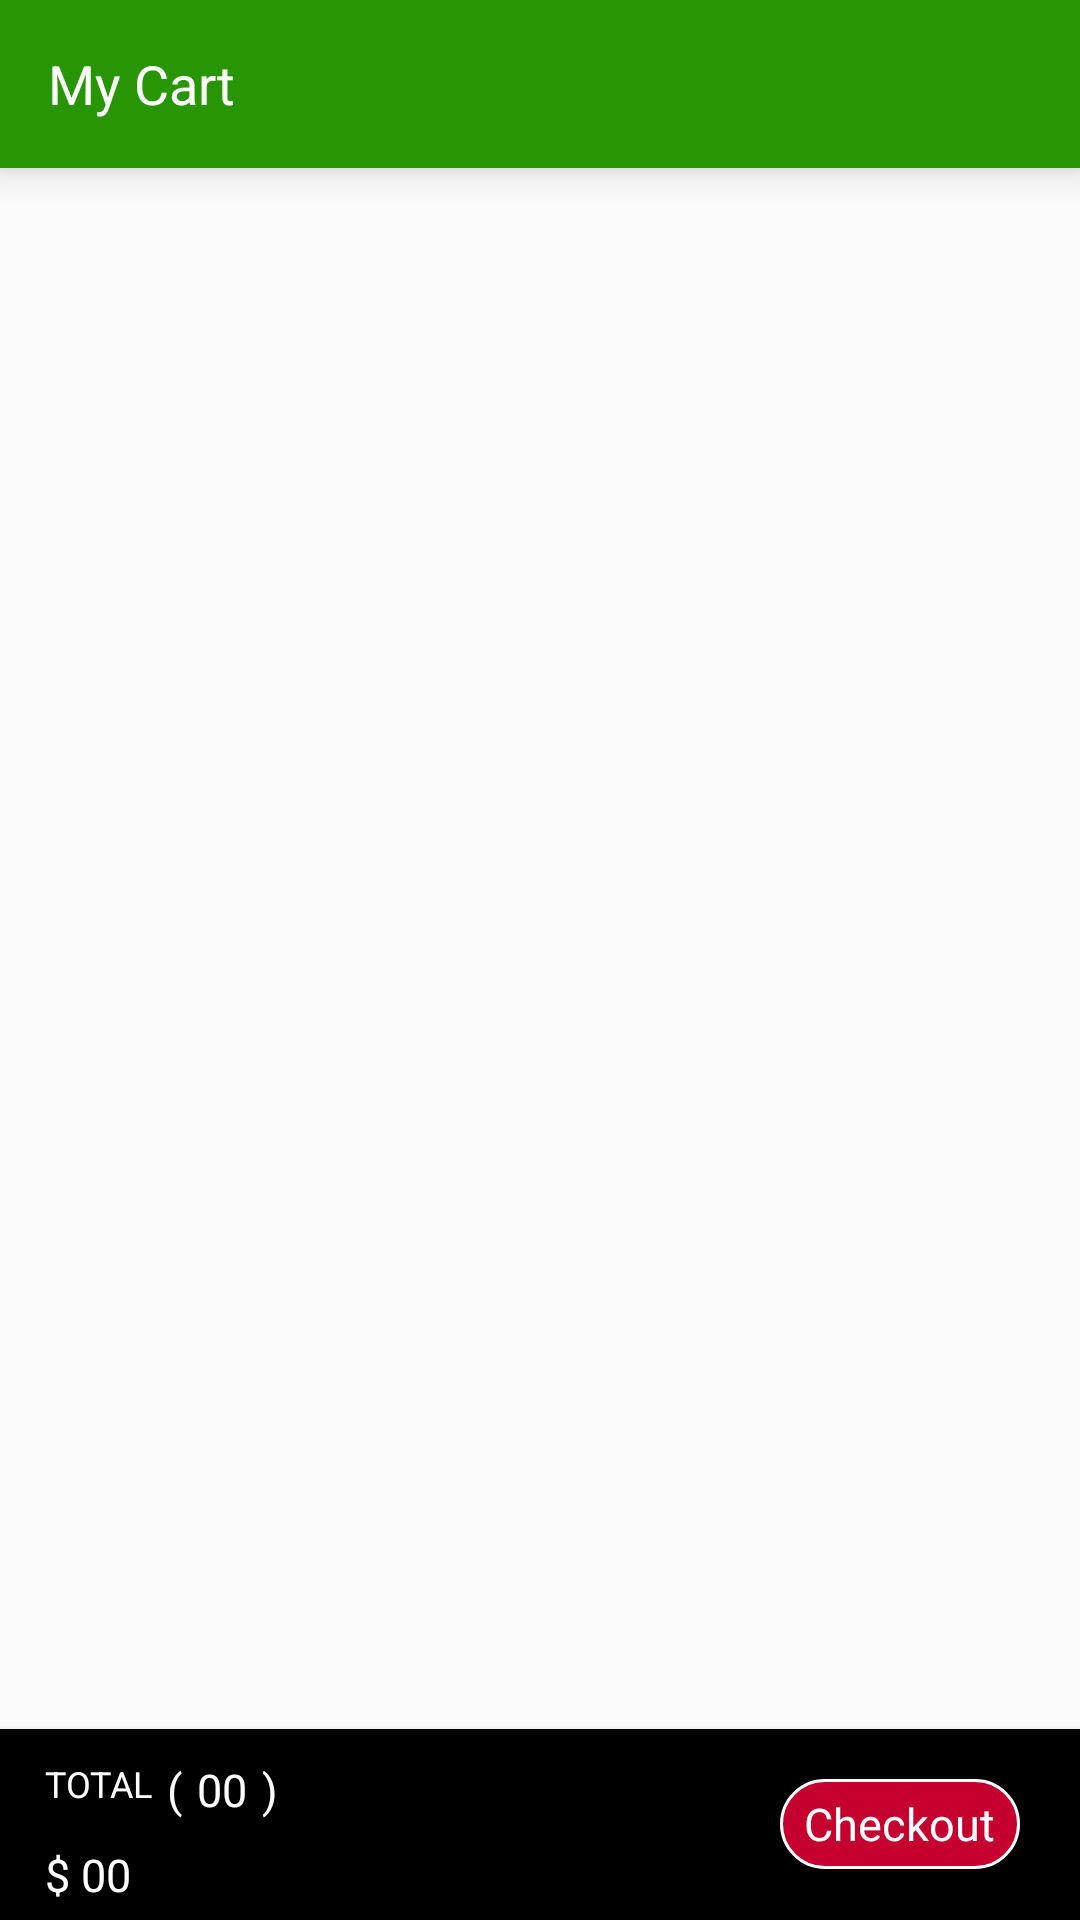

Reconstruct the res/layout file that produces this screen, plus the resources it refers to.
<!-- AndroidManifest.xml: application theme SplashTheme -->
<!-- res/layout/activity_my_cart.xml -->
<?xml version="1.0" encoding="utf-8"?>
<RelativeLayout xmlns:android="http://schemas.android.com/apk/res/android"
    xmlns:app="http://schemas.android.com/apk/res-auto"
    xmlns:tools="http://schemas.android.com/tools"
    android:layout_width="match_parent"
    android:layout_height="match_parent">

    <android.support.v7.widget.Toolbar
        android:id="@+id/toolbar_my_cart"
        android:layout_width="match_parent"
        android:layout_height="wrap_content"
        android:background="@color/mainscreen_toolbar"
        android:elevation="7dp"
        android:minHeight="?attr/actionBarSize"
        android:theme="@style/ThemeOverlay.AppCompat.Dark"
        app:popupTheme="@style/ThemeOverlay.AppCompat.Light"
        app:titleTextColor="@android:color/white">

        <RelativeLayout
            android:layout_width="match_parent"
            android:layout_height="wrap_content"
            android:gravity="start">

            <TextView
                android:id="@+id/tv_sub_category_single_item"
                android:layout_width="wrap_content"
                android:layout_height="50dp"
                android:gravity="center_vertical"
                android:text="@string/tv_toolbar_my_cart"
                android:textColor="@color/text_color_white"
                android:textSize="18sp" />

        </RelativeLayout>

    </android.support.v7.widget.Toolbar>

    <RelativeLayout
        android:id="@+id/rl_my_cart_recyler"
        android:layout_width="match_parent"
        android:layout_height="wrap_content"
        android:layout_below="@id/toolbar_my_cart"
        android:layout_marginBottom="80dp"
        android:layout_marginEnd="10dp"
        android:layout_marginLeft="10dp"
        android:layout_marginRight="10dp"
        android:layout_marginStart="10dp"
        android:layout_marginTop="10dp"
        tools:context=".SubCategoryActivity">

        <android.support.v7.widget.RecyclerView
            android:id="@+id/recycler_view_my_cart"
            android:layout_width="match_parent"
            android:layout_height="match_parent"
            android:scrollbars="vertical" />

    </RelativeLayout>

    <RelativeLayout
        android:id="@+id/rl_listview_my_cart_progress"
        android:layout_width="60dp"
        android:layout_height="60dp"
        android:layout_centerInParent="true"
        android:padding="3dp"
        android:visibility="gone">

        <fr.castorflex.android.circularprogressbar.CircularProgressBar
            android:id="@+id/listview_my_cart_progressbar_circular"
            android:layout_width="match_parent"
            android:layout_height="match_parent"
            android:indeterminate="true"
            android:indeterminateOnly="false"
            app:cpb_colors="@array/gplus_colors" />

    </RelativeLayout>


    <android.support.v7.widget.CardView
        android:id="@+id/cv_my_cart_checkout"
        android:layout_width="match_parent"
        android:layout_height="wrap_content"
        android:layout_alignParentBottom="true"
        android:layout_marginTop="5dp"
        android:background="?android:attr/selectableItemBackground"
        android:foreground="?android:attr/selectableItemBackground"
        app:cardCornerRadius="0dp"
        app:cardElevation="3dp"
        app:cardMaxElevation="3dp">

        <RelativeLayout
            android:layout_width="match_parent"
            android:layout_height="wrap_content"
            android:background="@color/text_black_color">

            <TextView
                android:id="@+id/tv_total_text"
                android:layout_width="wrap_content"
                android:layout_height="wrap_content"
                android:layout_marginLeft="15dp"
                android:layout_marginStart="15dp"
                android:layout_marginTop="10dp"
                android:text="@string/tv_my_cart_checkout"
                android:textColor="@color/text_color_white"
                android:textSize="12sp" />

            <TextView
                android:id="@+id/tv_total_number_brack_open"
                android:layout_width="wrap_content"
                android:layout_height="wrap_content"
                android:layout_marginLeft="5dp"
                android:layout_marginStart="5dp"
                android:layout_marginTop="10dp"
                android:layout_toRightOf="@id/tv_total_text"
                android:text="@string/tv_my_cart_checkout_bracket_open"
                android:textColor="@color/text_color_white"
                android:textSize="15sp" />

            <TextView
                android:id="@+id/tv_total_number"
                android:layout_width="wrap_content"
                android:layout_height="wrap_content"
                android:layout_marginLeft="5dp"
                android:layout_marginStart="5dp"
                android:layout_marginTop="10dp"
                android:layout_toRightOf="@id/tv_total_number_brack_open"
                android:text="@string/tv_subcategory_single_product_quantity_number"
                android:textColor="@color/text_color_white"
                android:textSize="15sp" />


            <TextView
                android:id="@+id/tv_total_number_brack_closed"
                android:layout_width="wrap_content"
                android:layout_height="wrap_content"
                android:layout_marginLeft="5dp"
                android:layout_marginStart="5dp"
                android:layout_marginTop="10dp"
                android:layout_toRightOf="@id/tv_total_number"
                android:text="@string/tv_my_cart_checkout_bracket_closed"
                android:textColor="@color/text_color_white"
                android:textSize="15sp" />


            <TextView
                android:id="@+id/tv_total_items_price"
                android:layout_width="wrap_content"
                android:layout_height="wrap_content"
                android:layout_below="@id/tv_total_number_brack_closed"
                android:layout_marginBottom="5dp"
                android:layout_marginLeft="15dp"
                android:layout_marginStart="15dp"
                android:layout_marginTop="8dp"
                android:text="@string/tv_my_cart_total_items_price"
                android:textColor="@color/text_color_white"
                android:textSize="15sp" />

        </RelativeLayout>

        <RelativeLayout
            android:layout_width="match_parent"
            android:layout_height="match_parent">

            <RelativeLayout
                android:id="@+id/rl_sub_category_button_cart"
                android:layout_width="80dp"
                android:layout_height="30dp"
                android:layout_alignParentEnd="true"
                android:layout_alignParentRight="true"
                android:layout_centerVertical="true"
                android:layout_marginEnd="20dp"
                android:layout_marginRight="20dp"
                android:background="@drawable/rl_my_cart_checkout_text_bg">

                <TextView
                    android:id="@+id/tv_checkout_text"
                    android:layout_width="wrap_content"
                    android:layout_height="wrap_content"
                    android:layout_centerInParent="true"
                    android:text="@string/tv_my_cart_checkout_text"
                    android:textColor="@color/text_color_white"
                    android:textSize="15sp" />

            </RelativeLayout>

            <RelativeLayout
                android:id="@+id/rl_sub_category_button_cart_zoon"
                android:layout_width="85dp"
                android:layout_height="35dp"
                android:layout_alignParentEnd="true"
                android:layout_alignParentRight="true"
                android:layout_centerVertical="true"
                android:layout_marginEnd="20dp"
                android:layout_marginRight="20dp"
                android:background="@drawable/rl_my_cart_checkout_text_bg"
                android:visibility="gone">

                <TextView
                    android:id="@+id/tv_checkout_text_zoom"
                    android:layout_width="wrap_content"
                    android:layout_height="wrap_content"
                    android:layout_centerInParent="true"
                    android:text="@string/tv_my_cart_checkout_text"
                    android:textColor="@color/text_color_white"
                    android:textSize="15sp" />

            </RelativeLayout>

        </RelativeLayout>


    </android.support.v7.widget.CardView>

</RelativeLayout>
<!-- resources referenced by this layout -->
<resources>
  <integer-array name="gplus_colors">
          <item>@color/gplus_color_1</item>
          <item>@color/gplus_color_2</item>
          <item>@color/gplus_color_3</item>
          <item>@color/gplus_color_4</item>
          <item>@color/gplus_color_5</item>
  
      </integer-array>
  <color name="mainscreen_toolbar">#FF289604</color>
  <color name="text_black_color">#000000</color>
  <color name="text_color_white">#FFFFFFFF</color>
  <!-- drawable rl_my_cart_checkout_text_bg (drawable) -->
  <?xml version="1.0" encoding="UTF-8"?>
  <shape xmlns:android="http://schemas.android.com/apk/res/android">
      <solid android:color="@color/chcekout" />
  
      <stroke
          android:width="1dp"
          android:color="@color/text_color_white" />
  
      <padding
          android:bottom="1dp"
          android:left="1dp"
          android:right="1dp"
          android:top="1dp" />
  
      <corners
          android:radius="20dp"/>
  </shape>
  <string name="tv_my_cart_checkout">TOTAL</string>
  <string name="tv_my_cart_checkout_bracket_closed">)</string>
  <string name="tv_my_cart_checkout_bracket_open">(</string>
  <string name="tv_my_cart_checkout_text">Checkout</string>
  <string name="tv_my_cart_total_items_price">$ 00</string>
  <string name="tv_subcategory_single_product_quantity_number">00</string>
  <string name="tv_toolbar_my_cart">My Cart</string>
  <style name="SplashTheme" parent="Theme.AppCompat.Light.NoActionBar">
          <item name="colorPrimary">@color/colorPrimary</item>
          <item name="colorPrimaryDark">@color/colorPrimaryDark</item>
          <item name="colorAccent">@color/colorAccent</item>
          <item name="android:windowNoTitle">true</item>
          <item name="windowActionBar">false</item>
          <item name="android:windowFullscreen">true</item>
          <item name="android:windowContentOverlay">@null</item>
      </style>
  <color name="gplus_color_1">#3e802f</color>
  <color name="gplus_color_2">#f4b400</color>
  <color name="gplus_color_3">#427fed</color>
  <color name="gplus_color_4">#FF4081</color>
  <color name="gplus_color_5">#b23424</color>
  <color name="chcekout">#c6002e</color>
  <color name="colorPrimary">#3F51B5</color>
  <color name="colorPrimaryDark">#303F9F</color>
  <color name="colorAccent">#FF4081</color>
</resources>
